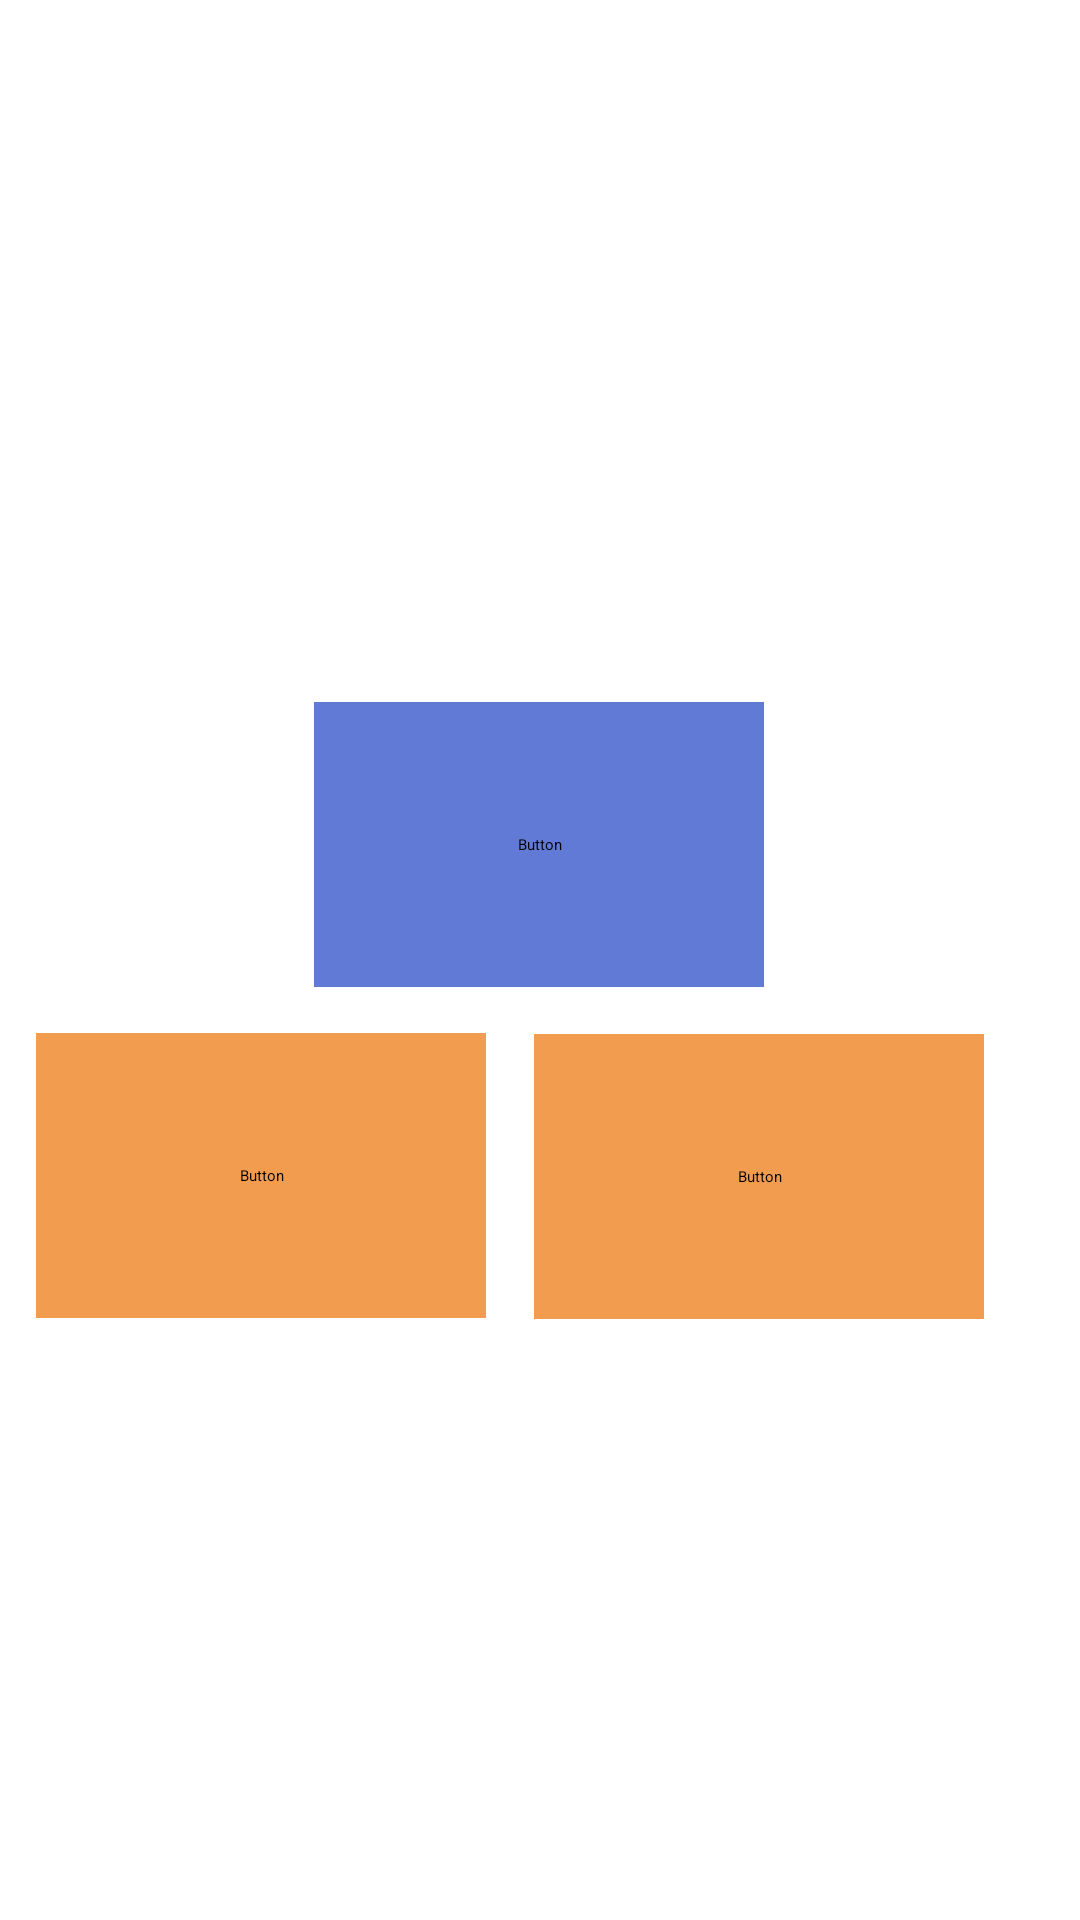

Write the Android layout XML for this screen, with the resource values it uses.
<!-- AndroidManifest.xml: application theme Theme.MAD_Mini_Project -->
<!-- res/layout/activity_main.xml -->
<?xml version="1.0" encoding="utf-8"?>
<androidx.constraintlayout.widget.ConstraintLayout xmlns:android="http://schemas.android.com/apk/res/android"
    xmlns:app="http://schemas.android.com/apk/res-auto"
    xmlns:tools="http://schemas.android.com/tools"
    android:layout_width="match_parent"
    android:layout_height="match_parent"
    tools:context=".MainActivity"
    >

    <ImageView
        android:id="@+id/imageView7"
        android:layout_width="match_parent"
        android:layout_height="match_parent"
        android:accessibilityHeading="false"
        android:accessibilityLiveRegion="none"
        android:adjustViewBounds="true"
        android:cropToPadding="true"
        android:outlineAmbientShadowColor="#010417"
        android:outlineSpotShadowColor="#BE3F59B5"
        android:scaleType="centerCrop"
        app:layout_constraintBottom_toBottomOf="parent"
        app:layout_constraintEnd_toEndOf="parent"
        app:layout_constraintHorizontal_bias="1.0"
        app:layout_constraintStart_toStartOf="parent"
        app:layout_constraintTop_toTopOf="parent"
        app:layout_constraintVertical_bias="1.0"
        app:srcCompat="@drawable/bus111" />


    <Button

        android:id="@+id/student"
        android:layout_width="150dp"
        android:layout_height="95dp"
        android:layout_marginEnd="32dp"
        android:backgroundTint="#B0ED7001"
        android:drawableLeft="@drawable/student"
        android:fontFamily="@font/bubblegum_sans"
        android:text="Student"
        android:textAppearance="@style/TextAppearance.AppCompat.Body1"
        android:textColor="#B6FAFA"
        android:textSize="22sp"
        app:layout_constraintBottom_toTopOf="@+id/imageView6"
        app:layout_constraintEnd_toEndOf="parent"
        app:layout_constraintTop_toBottomOf="@+id/admin"
        app:layout_constraintVertical_bias="0.164" />

    <Button
        android:id="@+id/faculty"
        android:layout_width="150dp"
        android:layout_height="95dp"
        android:backgroundTint="#B0ED7001"
        android:drawableLeft="@drawable/student"
        android:ellipsize="none"
        android:filterTouchesWhenObscured="true"
        android:fontFamily="@font/bubblegum_sans"
        android:text="Faculty"
        android:textAppearance="@style/TextAppearance.AppCompat.Large"
        android:textColor="#E1B8DDD5"
        app:layout_constraintBottom_toTopOf="@+id/imageView6"
        app:layout_constraintEnd_toStartOf="@+id/student"
        app:layout_constraintHorizontal_bias="0.428"
        app:layout_constraintStart_toStartOf="parent"
        app:layout_constraintTop_toBottomOf="@+id/admin"
        app:layout_constraintVertical_bias="0.161" />


    
    
    
    
    
    
    
    
    
    
    
    
    

    
    
    
    
    
    
    
    
    
    
    

    
    

    
    
    
    
    
    
    
    

    <Button
        android:id="@+id/admin"
        android:layout_width="150dp"
        android:layout_height="95dp"
        android:layout_marginTop="4dp"
        android:backgroundTint="#AD163CC3"
        android:drawableLeft="@drawable/student"
        android:fontFamily="@font/bubblegum_sans"
        android:text="Admin"
        android:textAppearance="@style/TextAppearance.AppCompat.Large"
        android:textColor="#E1B8DDD5"
        app:layout_constraintEnd_toEndOf="parent"
        app:layout_constraintHorizontal_bias="0.498"
        app:layout_constraintStart_toStartOf="parent"
        app:layout_constraintTop_toBottomOf="@+id/imageView2" />

    <ImageView
        android:id="@+id/imageView"
        android:layout_width="402dp"
        android:layout_height="126dp"
        app:layout_constraintEnd_toEndOf="parent"
        app:layout_constraintHorizontal_bias="0.444"
        app:layout_constraintStart_toStartOf="parent"
        app:layout_constraintTop_toTopOf="parent"
        app:srcCompat="@drawable/log" />

    <ImageView
        android:id="@+id/imageView2"
        android:layout_width="411dp"
        android:layout_height="104dp"
        app:layout_constraintEnd_toEndOf="parent"
        app:layout_constraintHorizontal_bias="0.0"
        app:layout_constraintStart_toStartOf="parent"
        app:layout_constraintTop_toBottomOf="@+id/imageView"
        app:srcCompat="@drawable/mi" />

    <ImageView
        android:id="@+id/imageView6"
        android:layout_width="425dp"
        android:layout_height="120dp"
        app:layout_constraintBottom_toBottomOf="parent"
        app:layout_constraintEnd_toEndOf="parent"
        app:layout_constraintStart_toStartOf="parent"
        app:layout_constraintTop_toBottomOf="@+id/admin"
        app:layout_constraintVertical_bias="1.0"
        app:srcCompat="@drawable/cc" />

    <View
        android:id="@+id/divider"
        android:layout_width="409dp"
        android:layout_height="1dp"
        android:layout_marginStart="1dp"
        android:layout_marginTop="1dp"
        android:layout_marginEnd="1dp"
        android:background="?android:attr/listDivider"
        app:layout_constraintEnd_toEndOf="parent"
        app:layout_constraintStart_toStartOf="parent"
        app:layout_constraintTop_toBottomOf="@+id/imageView7" />


</androidx.constraintlayout.widget.ConstraintLayout>
<!-- resources referenced by this layout -->
<resources>
  <!-- drawable bus111: jpg bitmap (drawable-v24, 66565 bytes) -->
  <!-- drawable cc: jpg bitmap (drawable-v24, 172876 bytes) -->
  <!-- drawable log: png bitmap (drawable, 218241 bytes) -->
  <!-- drawable mi: png bitmap (drawable, 64652 bytes) -->
  <!-- drawable student (drawable-v24) -->
  <vector android:height="24dp" android:tint="#150455"
      android:viewportHeight="24" android:viewportWidth="24"
      android:width="24dp" xmlns:android="http://schemas.android.com/apk/res/android">
      <path android:fillColor="@android:color/white" android:pathData="M12,5.9c1.16,0 2.1,0.94 2.1,2.1s-0.94,2.1 -2.1,2.1S9.9,9.16 9.9,8s0.94,-2.1 2.1,-2.1m0,9c2.97,0 6.1,1.46 6.1,2.1v1.1L5.9,18.1L5.9,17c0,-0.64 3.13,-2.1 6.1,-2.1M12,4C9.79,4 8,5.79 8,8s1.79,4 4,4 4,-1.79 4,-4 -1.79,-4 -4,-4zM12,13c-2.67,0 -8,1.34 -8,4v3h16v-3c0,-2.66 -5.33,-4 -8,-4z"/>
  </vector>
</resources>
